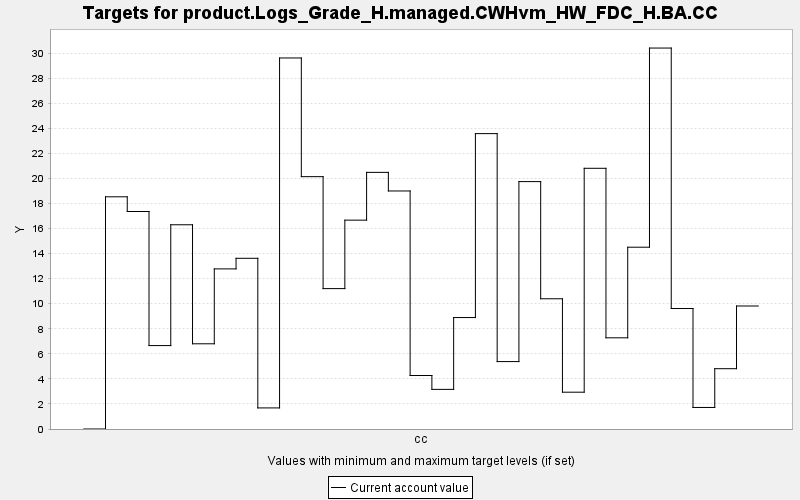

Values plotted in this chart, from the file beside it:
TARGET, PERIOD, YEAR, PERIODWIDTH, MINIMUM, MAXIMUM, MINWEIGHT, MAXWEIGHT, CURRENT, SUMMARY
product.Logs_Grade_H.managed.CWHvm_HW_FD…, 0, 0, 10.0, 0.0, 10000, 1.0, 1.0, 0.0, 0.0
product.Logs_Grade_H.managed.CWHvm_HW_FD…, 1, 10, 10.0, 0.0, 10000, 1.0, 1.0, 18.53, 0.0
product.Logs_Grade_H.managed.CWHvm_HW_FD…, 2, 20, 10.0, 0.0, 10000, 1.0, 1.0, 17.36, 0.0
product.Logs_Grade_H.managed.CWHvm_HW_FD…, 3, 30, 10.0, 0.0, 10000, 1.0, 1.0, 6.66, 0.0
product.Logs_Grade_H.managed.CWHvm_HW_FD…, 4, 40, 10.0, 0.0, 10000, 1.0, 1.0, 16.3, 0.0
product.Logs_Grade_H.managed.CWHvm_HW_FD…, 5, 50, 10.0, 0.0, 10000, 1.0, 1.0, 6.802, 0.0
product.Logs_Grade_H.managed.CWHvm_HW_FD…, 6, 60, 10.0, 0.0, 10000, 1.0, 1.0, 12.78, 0.0
product.Logs_Grade_H.managed.CWHvm_HW_FD…, 7, 70, 10.0, 0.0, 10000, 1.0, 1.0, 13.63, 0.0
product.Logs_Grade_H.managed.CWHvm_HW_FD…, 8, 80, 10.0, 0.0, 10000, 1.0, 1.0, 1.683, 0.0
product.Logs_Grade_H.managed.CWHvm_HW_FD…, 9, 90, 10.0, 0.0, 10000, 1.0, 1.0, 29.62, 0.0
product.Logs_Grade_H.managed.CWHvm_HW_FD…, 10, 100, 10.0, 0.0, 10000, 1.0, 1.0, 20.14, 0.0
product.Logs_Grade_H.managed.CWHvm_HW_FD…, 11, 110, 10.0, 0.0, 10000, 1.0, 1.0, 11.21, 0.0
product.Logs_Grade_H.managed.CWHvm_HW_FD…, 12, 120, 10.0, 0.0, 10000, 1.0, 1.0, 16.67, 0.0
product.Logs_Grade_H.managed.CWHvm_HW_FD…, 13, 130, 10.0, 0.0, 10000, 1.0, 1.0, 20.49, 0.0
product.Logs_Grade_H.managed.CWHvm_HW_FD…, 14, 140, 10.0, 0.0, 10000, 1.0, 1.0, 19, 0.0
product.Logs_Grade_H.managed.CWHvm_HW_FD…, 15, 150, 10.0, 0.0, 10000, 1.0, 1.0, 4.27, 0.0
product.Logs_Grade_H.managed.CWHvm_HW_FD…, 16, 160, 10.0, 0.0, 10000, 1.0, 1.0, 3.163, 0.0
product.Logs_Grade_H.managed.CWHvm_HW_FD…, 17, 170, 10.0, 0.0, 10000, 1.0, 1.0, 8.896, 0.0
product.Logs_Grade_H.managed.CWHvm_HW_FD…, 18, 180, 10.0, 0.0, 10000, 1.0, 1.0, 23.58, 0.0
product.Logs_Grade_H.managed.CWHvm_HW_FD…, 19, 190, 10.0, 0.0, 10000, 1.0, 1.0, 5.382, 0.0
product.Logs_Grade_H.managed.CWHvm_HW_FD…, 20, 200, 10.0, 0.0, 10000, 1.0, 1.0, 19.75, 0.0
product.Logs_Grade_H.managed.CWHvm_HW_FD…, 21, 210, 10.0, 0.0, 10000, 1.0, 1.0, 10.4, 0.0
product.Logs_Grade_H.managed.CWHvm_HW_FD…, 22, 220, 10.0, 0.0, 10000, 1.0, 1.0, 2.938, 0.0
product.Logs_Grade_H.managed.CWHvm_HW_FD…, 23, 230, 10.0, 0.0, 10000, 1.0, 1.0, 20.81, 0.0
product.Logs_Grade_H.managed.CWHvm_HW_FD…, 24, 240, 10.0, 0.0, 10000, 1.0, 1.0, 7.28, 0.0
product.Logs_Grade_H.managed.CWHvm_HW_FD…, 25, 250, 10.0, 0.0, 10000, 1.0, 1.0, 14.51, 0.0
product.Logs_Grade_H.managed.CWHvm_HW_FD…, 26, 260, 10.0, 0.0, 10000, 1.0, 1.0, 30.41, 0.0
product.Logs_Grade_H.managed.CWHvm_HW_FD…, 27, 270, 10.0, 0.0, 10000, 1.0, 1.0, 9.618, 0.0
product.Logs_Grade_H.managed.CWHvm_HW_FD…, 28, 280, 10.0, 0.0, 10000, 1.0, 1.0, 1.719, 0.0
product.Logs_Grade_H.managed.CWHvm_HW_FD…, 29, 290, 10.0, 0.0, 10000, 1.0, 1.0, 4.814, 0.0
product.Logs_Grade_H.managed.CWHvm_HW_FD…, 30, 300, 10.0, 0.0, 10000, 1.0, 1.0, 9.819, 0.0
